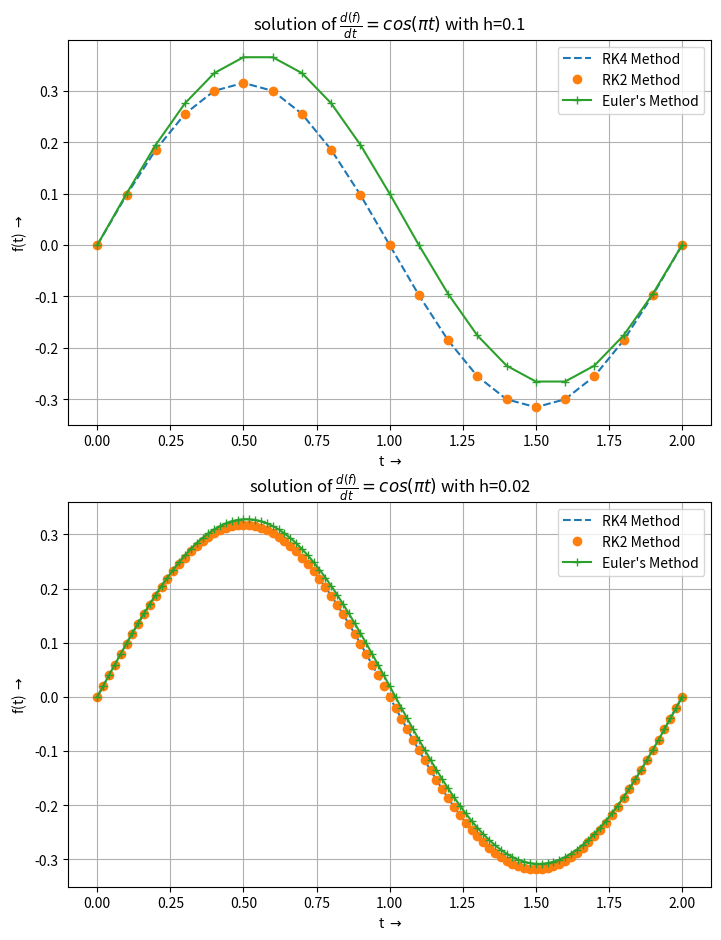

Here is the Python script that generated this plot:
# [redacted]
# runge-kutta

from math import exp
import numpy as np
from matplotlib import pyplot as plt

def SolveByRK4(f_dash, x0:float, y0:float, xn: float, h=0.1):
    """
    This function solves a differential eqn using
    Runge Kutta 4 method.
    """
    N = round((xn - x0) / h)
    x_array = np.zeros(N + 1)
    y_array = np.zeros(N + 1)

    x, y = (x0, y0)
    x_array[0], y_array[0] = x, y
    for i in range(1, N + 1):
        k_1 = h * f_dash(x, y)
        k_2 = h * f_dash(x + (h / 2), y + (k_1 / 2))
        k_3 = h * f_dash(x + (h / 2), y + (k_2 / 2))
        k_4 = h * f_dash(x + h, y + k_3)
        y = y + (1/6) * (k_1 + 2 * k_2 + 2 * k_3 + k_4)
        x += h
        x_array[i], y_array[i] = x, y
    return x_array, y_array


def SolveByRK2(f_dash, x0:float, y0:float, xn: float, h=0.1):
    """
    This function solves a differential eqn using
    Runge Kutta 2 method.
    """
    N = round((xn - x0) / h)
    x_array = np.zeros(N + 1)
    y_array = np.zeros(N + 1)

    x, y = (x0, y0)
    x_array[0], y_array[0] = x, y
    for i in range(1, N + 1):
        k_1 = h * f_dash(x, y)
        k_2 = h * f_dash(x + h, y + k_1)
        y = y + (1/2) * (k_1 + k_2)
        x += h
        x_array[i], y_array[i] = x, y
    return x_array, y_array


def SolveByEulers(f_dash, x0:float, y0:float, xn: float, h=0.1):
    """
    This function solves a differential eqn using
    Euler's Method.
    """
    N = round((xn - x0) / h)
    x_array = np.zeros(N + 1)
    y_array = np.zeros(N + 1)

    x, y = (x0, y0)
    x_array[0], y_array[0] = x, y
    for i in range(1, N + 1):
        y = y + (f_dash(x, y) * h)
        x += h
        x_array[i], y_array[i] = x, y
    return x_array, y_array

y_dash = lambda x, y: np.cos(np.pi * x)
x0, y0 = 0, 0 ; x = 2

h = 0.1
x_eu , y_eu = SolveByEulers(y_dash, x0=x0, y0=y0, xn=x, h=h)
x_rk4 , y_rk4 = SolveByRK2(y_dash, x0=x0, y0=y0, xn=x, h=h)
x_rk2 , y_rk2 = SolveByRK2(y_dash, x0=x0, y0=y0, xn=x, h=h)


plt.subplot(2, 1, 1)
plt.plot(x_rk4, y_rk4, '--', label='RK4 Method')
plt.plot(x_rk2, y_rk2, 'o', label='RK2 Method')
plt.plot(x_eu, y_eu, '-+', label='Euler\'s Method')
plt.title(r'solution of $\frac{d(f)}{dt} = cos(\pi t) $ with h=0.1')
plt.ylabel(r"f(t) $\rightarrow$")
plt.xlabel(r"t $\rightarrow$")
plt.legend()
plt.grid()

h = h / 5
x_eu , y_eu = SolveByEulers(y_dash, x0=x0, y0=y0, xn=x, h=h)
x_rk4 , y_rk4 = SolveByRK2(y_dash, x0=x0, y0=y0, xn=x, h=h)
x_rk2 , y_rk2 = SolveByRK2(y_dash, x0=x0, y0=y0, xn=x, h=h)

plt.subplot(2, 1, 2, title='With h={}'.format(h))
plt.plot(x_rk4, y_rk4, '--', label='RK4 Method')
plt.plot(x_rk2, y_rk2, 'o', label='RK2 Method')
plt.plot(x_eu, y_eu, '-+', label='Euler\'s Method')
plt.title(r'solution of $\frac{d(f)}{dt} = cos(\pi t) $ with h=0.02')
plt.ylabel(r"f(t) $\rightarrow$")
plt.xlabel(r"t $\rightarrow$")
plt.legend()
plt.grid()

figure = plt.gcf()
figure.set_size_inches(8.3, 11)

plt.savefig('plot_a_and_b.pdf', dpi=100)
print('saved to plot_a_and_b.pdf!')